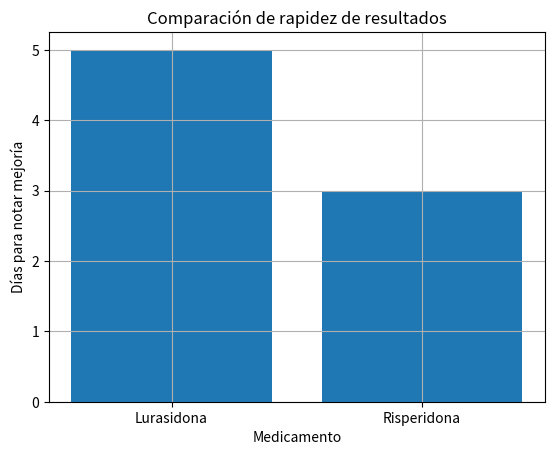

Python code for this plot:
import matplotlib.pyplot as plt

# Datos de ejemplo: días promedio hasta notar mejoría
medicamentos = ['Lurasidona', 'Risperidona']
tiempos = [5, 3]  # Valores hipotéticos

# Crear gráfica de barras
plt.figure()
plt.bar(medicamentos, tiempos)
plt.xlabel('Medicamento')
plt.ylabel('Días para notar mejoría')
plt.title('Comparación de rapidez de resultados')
plt.grid(True)
plt.show()
